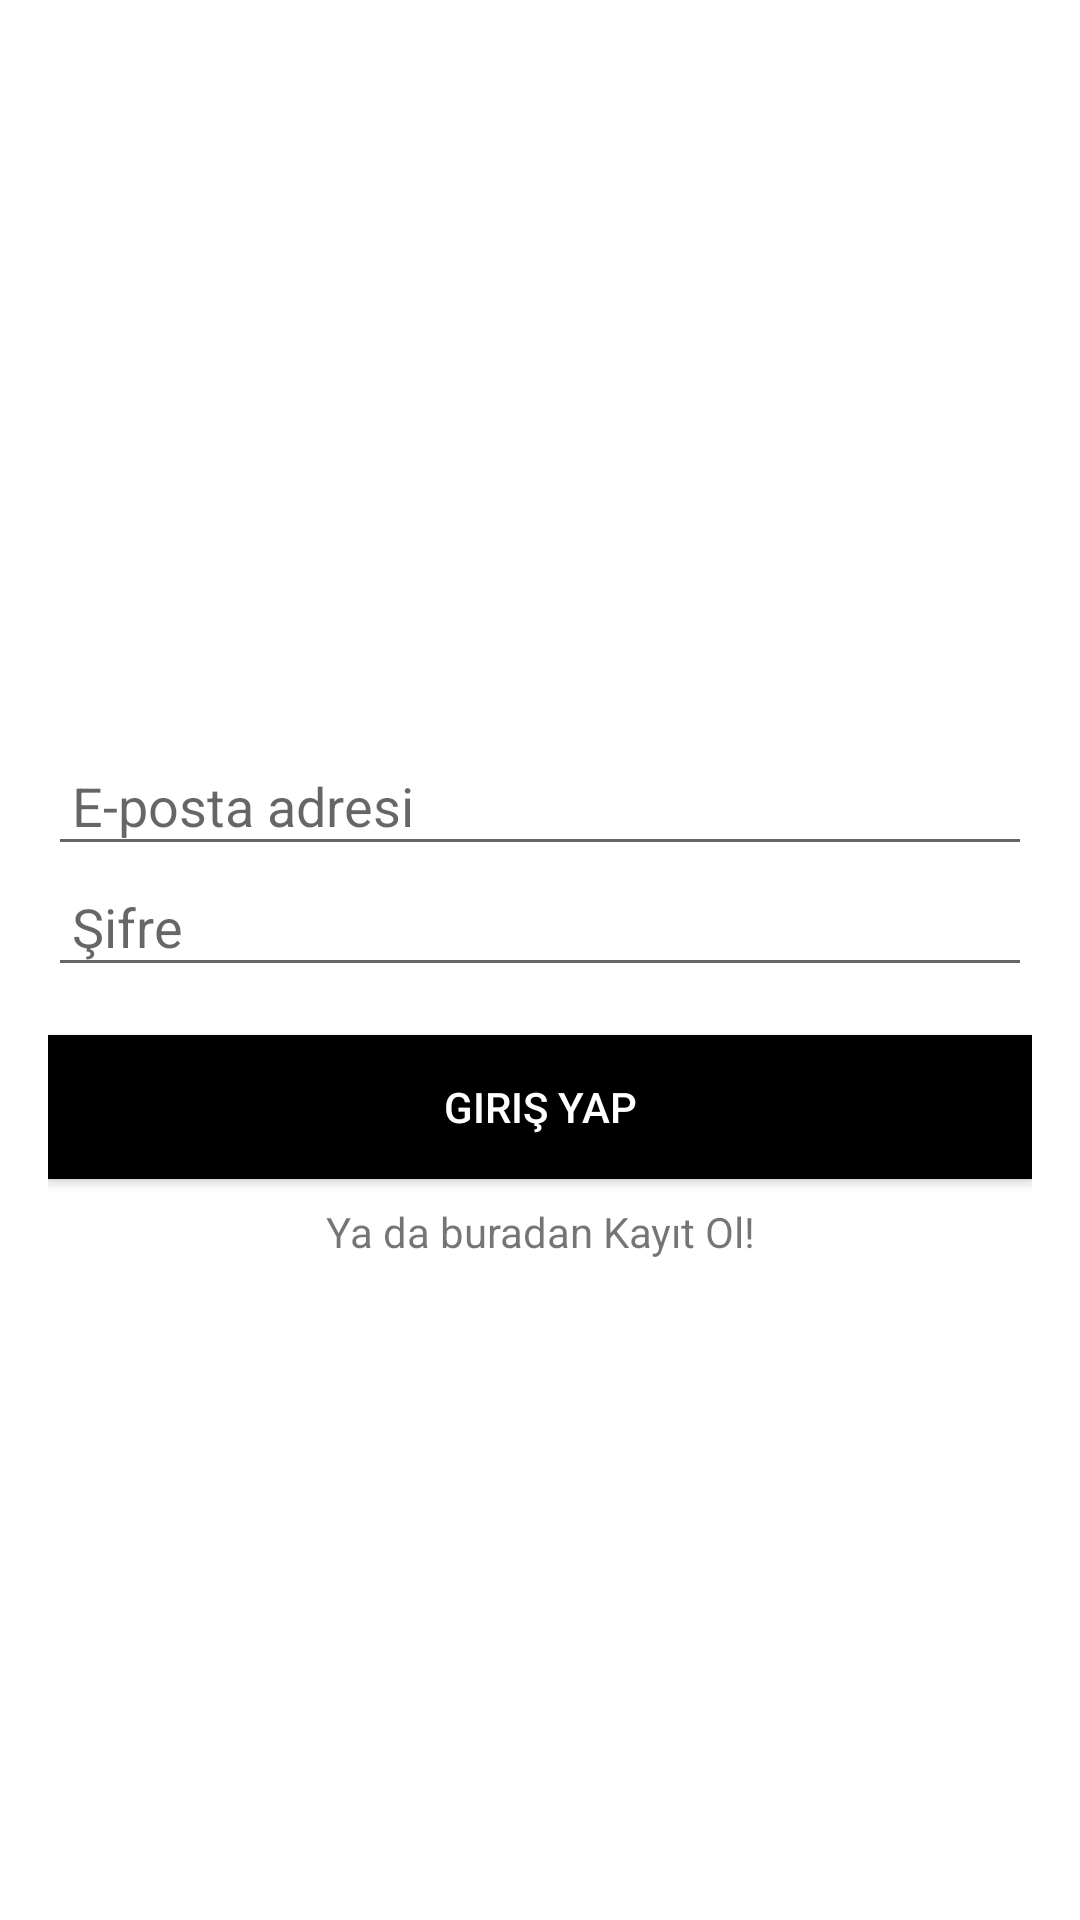

Write the Android layout XML for this screen, with the resource values it uses.
<!-- AndroidManifest.xml: application theme Theme.SpaceXFan -->
<!-- res/layout/fragment_login.xml -->
<?xml version="1.0" encoding="utf-8"?>
<LinearLayout xmlns:android="http://schemas.android.com/apk/res/android"
    xmlns:tools="http://schemas.android.com/tools"
    android:layout_width="match_parent"
    android:layout_height="match_parent"
    android:orientation="vertical"
    tools:context=".ui.fragments.login.LoginFragment">


    <LinearLayout
        android:layout_width="match_parent"
        android:layout_height="match_parent"
        android:layout_margin="16dp"
        android:gravity="center_horizontal"
        android:orientation="vertical">

        <TextView
            android:id="@+id/login_title"
            android:layout_width="wrap_content"
            android:layout_height="wrap_content"
            android:textAlignment="center"
            android:textSize="24sp"
            android:textStyle="bold"
            tools:text="Giriş Yap" />

        <ImageView
            android:layout_width="200dp"
            android:layout_height="200dp"
            android:background="@drawable/ic_person" />

        <com.google.android.material.textfield.TextInputEditText
            android:id="@+id/edt_email"
            android:layout_width="match_parent"
            android:layout_height="wrap_content"
            android:hint="@string/e_mail_adress"
            android:inputType="textEmailAddress"
            android:padding="8dp" />

        <com.google.android.material.textfield.TextInputEditText
            android:id="@+id/edt_password"
            android:layout_width="match_parent"
            android:layout_height="wrap_content"
            android:hint="@string/password"
            android:inputType="textPassword"
            android:padding="8dp" />

        <androidx.appcompat.widget.AppCompatButton
            android:id="@+id/btn_login"
            android:layout_width="match_parent"
            android:layout_height="wrap_content"
            android:layout_marginTop="16dp"
            android:background="@color/black"
            android:text="@string/login"
            android:textColor="@color/white" />

        <androidx.appcompat.widget.AppCompatButton
            android:id="@+id/btn_register"
            android:layout_width="match_parent"
            android:layout_height="wrap_content"
            android:layout_marginTop="16dp"
            android:background="@color/black"
            android:text="@string/register"
            android:textColor="@color/white"
            android:visibility="gone" />

        <TextView
            android:id="@+id/register_action"
            android:layout_width="match_parent"
            android:layout_height="wrap_content"
            android:layout_margin="8dp"
            android:text="@string/or_register"
            android:textAlignment="center" />

        <TextView
            android:id="@+id/login_action"
            android:layout_width="match_parent"
            android:layout_height="wrap_content"
            android:layout_margin="8dp"
            android:text="@string/or_login"
            android:textAlignment="center"
            android:visibility="gone" />


    </LinearLayout>


    <LinearLayout
        android:id="@+id/register_container"
        android:layout_width="match_parent"
        android:layout_height="match_parent"
        android:orientation="vertical">

    </LinearLayout>


</LinearLayout>
<!-- resources referenced by this layout -->
<resources>
  <string name="e_mail_adress">E-posta adresi</string>
  <string name="login">Giriş Yap</string>
  <string name="or_login">Ya da buradan giriş Yap!</string>
  <string name="or_register">Ya da buradan Kayıt Ol!</string>
  <string name="password">Şifre</string>
  <string name="register">Kayıt Ol</string>
  <style name="Theme.SpaceXFan" parent="Theme.MaterialComponents.DayNight.NoActionBar">
          
          <item name="colorPrimary">@color/purple_500</item>
          <item name="colorPrimaryVariant">@color/purple_700</item>
          <item name="colorOnPrimary">@color/white</item>
          
          <item name="colorSecondary">@color/teal_200</item>
          <item name="colorSecondaryVariant">@color/teal_700</item>
          <item name="colorOnSecondary">@color/black</item>
          
          <item name="android:statusBarColor">?attr/colorPrimaryVariant</item>
          
      </style>
  <!-- not gathered from this repository: default colours our renderer supplied (Android Studio template values) -->
  <color name="purple_500">#FF6200EE</color>
  <color name="purple_700">#FF3700B3</color>
  <color name="teal_200">#FF03DAC5</color>
  <color name="teal_700">#FF018786</color>
  <color name="black">#FF000000</color>
  <color name="white">#FFFFFFFF</color>
</resources>
